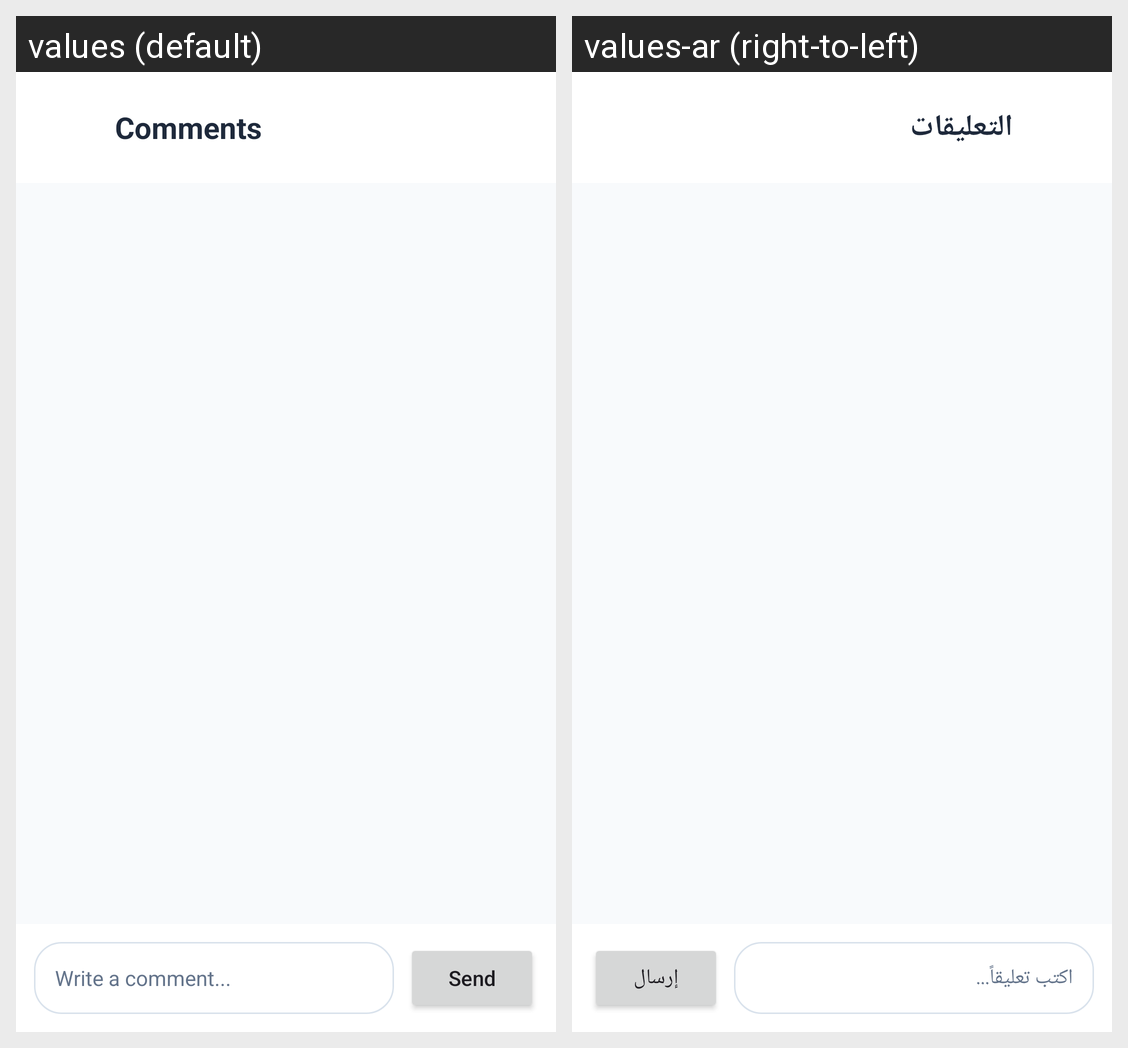

Here is an Android app screen in its default locale and in the app's own translations. Write out the translated-string differences for the strings that appear on this screen.
Android screen res/layout/activity_post_comments.xml rendered under 2 locales, left to right: values (default), values-ar (right-to-left). Device: Nexus 5 (rendered at 1080×1920; each locale shown at half size, 540×960, under a caption strip naming it); theme Theme.Unify.
Strings drawn on this screen, with the default value and each locale's value (text and hints the layout hard-codes, and strings that could not be matched under every locale, appear in the picture but are not listed):

comments
  values: Comments
  values-ar: التعليقات

write_comment
  values: Write a comment...
  values-ar: اكتب تعليقاً...

send
  values: Send
  values-ar: إرسال
